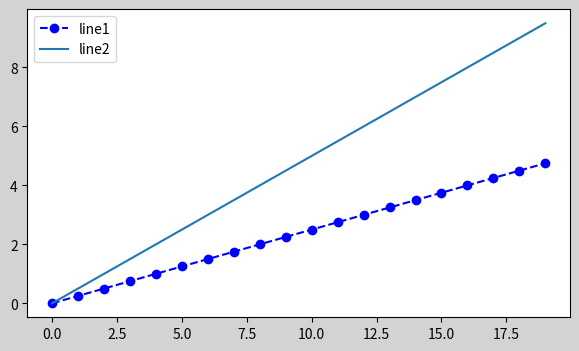

Source code (Python):
#8. Добавляем легенду и рисуем геометрические фигуры на графиках
import numpy as np
import matplotlib.pyplot as plt

fig = plt.figure(figsize=(7,4),facecolor='lightgrey')
ax = fig.add_subplot()

ax.plot(np.arange(0,5,0.25),'--ob',label = 'line1')#legenda
ax.plot(np.arange(0,10,0.5),label ='line2')

ax.legend()#vyzov legendy

plt.show()